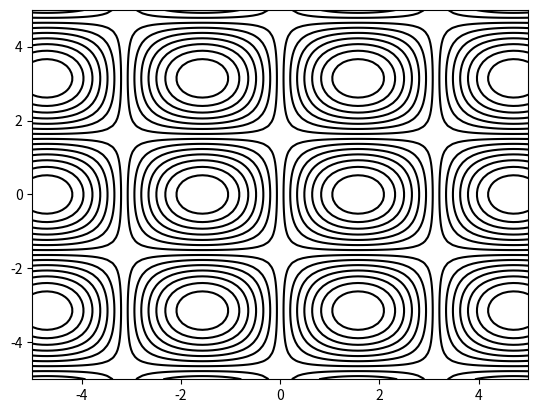

Generate this figure with matplotlib:
import numpy as np
import matplotlib.pyplot as plt
import matplotlib.animation as animation

def f(x, y, t):
    return np.sin(x + t) * np.cos(y - t) + np.sin(x - t) * np.cos(y + t)

fig, ax = plt.subplots()
ax.set_xlim(-5, 5)
ax.set_ylim(-5, 5)
x = np.linspace(-5, 5, 100)
y = np.linspace(-5, 5, 100)
X, Y = np.meshgrid(x, y)

num_levels = 16
contour_levels = np.linspace(-2, 2, num_levels)

contour = ax.contour(X, Y, f(X, Y, 0), levels=contour_levels, colors="black", linestyles="solid")

def animate(t):
    Z = f(X, Y, t)
    ax.clear()
    contour = ax.contour(X, Y, Z, levels=contour_levels, colors="black", linestyles="solid")
    return contour

ani = animation.FuncAnimation(fig, animate, frames=np.linspace(0, 2*np.pi, 60), blit=False)

writer = animation.PillowWriter(fps=30, bitrate=1800)
ani.save('contour_animation.gif', writer=writer)

#plt.show()
